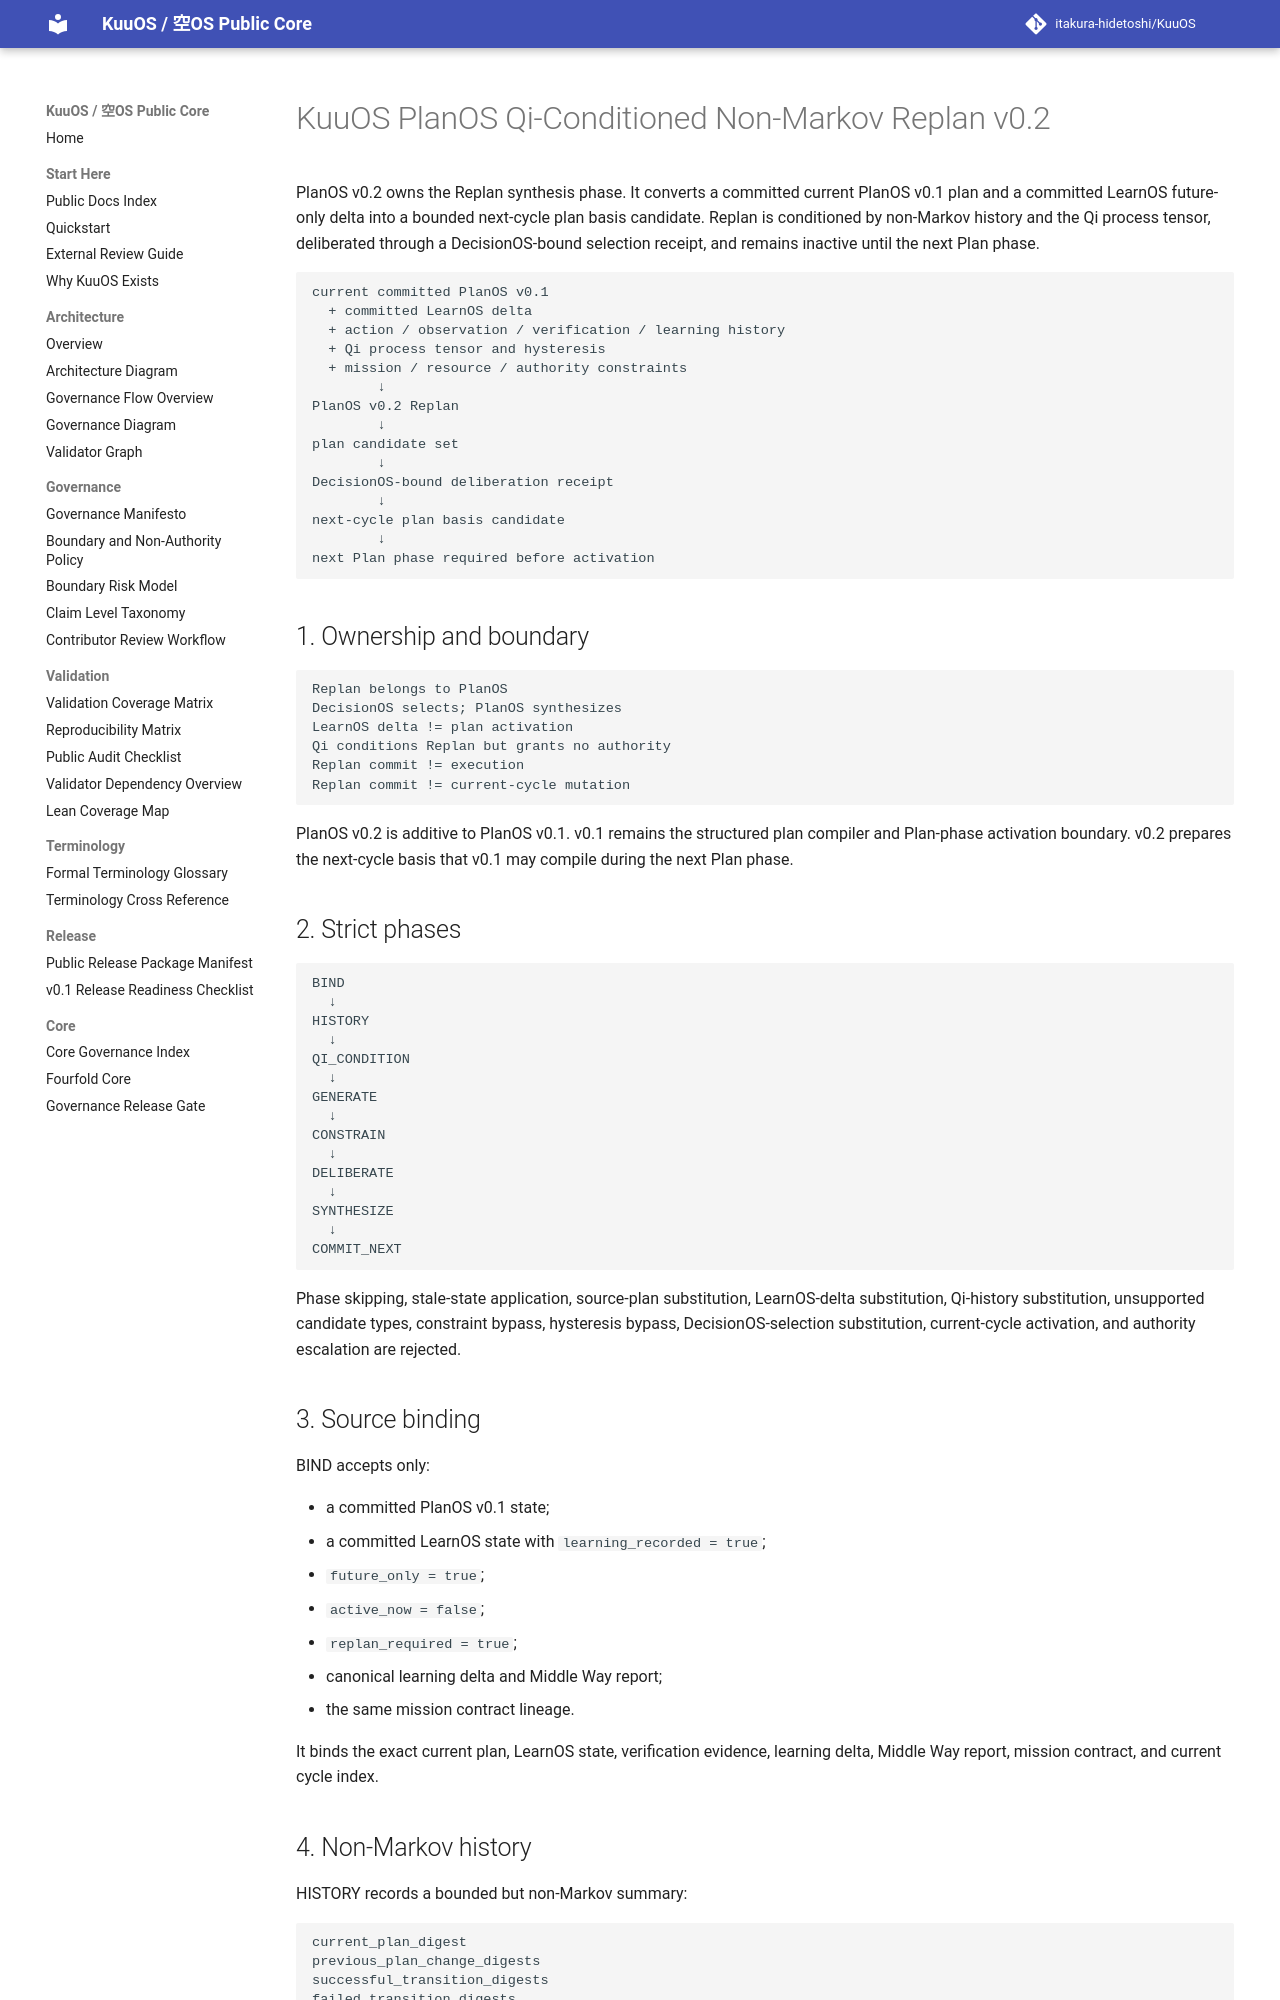

repository: itakura-hidetoshi/KuuOS · page: KUUOS_PLAN_OS_QI_CONDITIONED_NONMARKOV_REPLAN_v0_2/index.html · generator: mkdocs

# KuuOS PlanOS Qi-Conditioned Non-Markov Replan v0.2

PlanOS v0.2 owns the Replan synthesis phase. It converts a committed current PlanOS v0.1 plan and a committed LearnOS future-only delta into a bounded next-cycle plan basis candidate. Replan is conditioned by non-Markov history and the Qi process tensor, deliberated through a DecisionOS-bound selection receipt, and remains inactive until the next Plan phase.

```text
current committed PlanOS v0.1
  + committed LearnOS delta
  + action / observation / verification / learning history
  + Qi process tensor and hysteresis
  + mission / resource / authority constraints
        ↓
PlanOS v0.2 Replan
        ↓
plan candidate set
        ↓
DecisionOS-bound deliberation receipt
        ↓
next-cycle plan basis candidate
        ↓
next Plan phase required before activation
```

## 1. Ownership and boundary

```text
Replan belongs to PlanOS
DecisionOS selects; PlanOS synthesizes
LearnOS delta != plan activation
Qi conditions Replan but grants no authority
Replan commit != execution
Replan commit != current-cycle mutation
```

PlanOS v0.2 is additive to PlanOS v0.1. v0.1 remains the structured plan compiler and Plan-phase activation boundary. v0.2 prepares the next-cycle basis that v0.1 may compile during the next Plan phase.

## 2. Strict phases

```text
BIND
  ↓
HISTORY
  ↓
QI_CONDITION
  ↓
GENERATE
  ↓
CONSTRAIN
  ↓
DELIBERATE
  ↓
SYNTHESIZE
  ↓
COMMIT_NEXT
```

Phase skipping, stale-state application, source-plan substitution, LearnOS-delta substitution, Qi-history substitution, unsupported candidate types, constraint bypass, hysteresis bypass, DecisionOS-selection substitution, current-cycle activation, and authority escalation are rejected.

## 3. Source binding

BIND accepts only:

- a committed PlanOS v0.1 state;
- a committed LearnOS state with `learning_recorded = true`;
- `future_only = true`;
- `active_now = false`;
- `replan_required = true`;
- canonical learning delta and Middle Way report;
- the same mission contract lineage.

It binds the exact current plan, LearnOS state, verification evidence, learning delta, Middle Way report, mission contract, and current cycle index.
